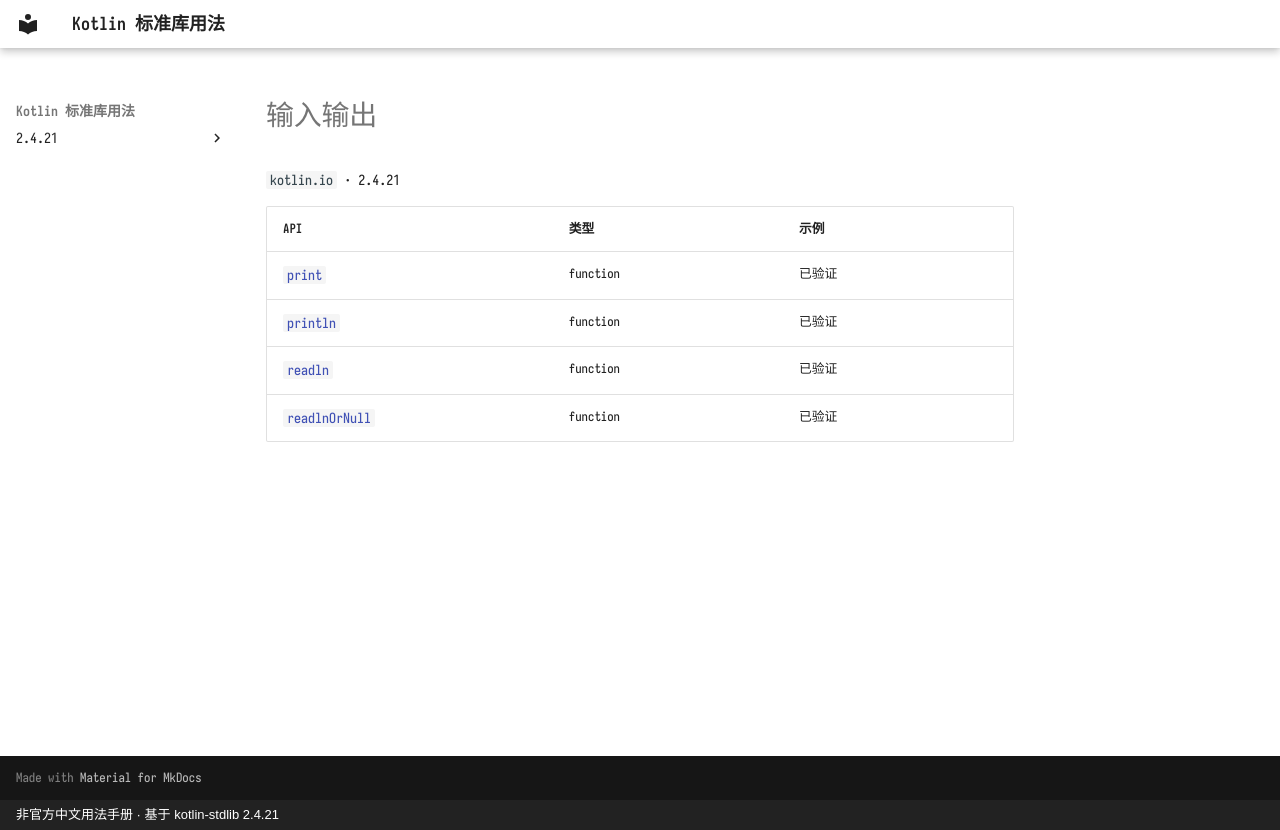

repository: oooooooko/kotlin-stdlib-docs · page: zh/api/kotlin.io/index.html · generator: mkdocs · copyright: 非官方中文用法手册 · 基于 kotlin-stdlib 2.4.21

# 输入输出

`kotlin.io` · 2.4.21

| API | 类型 | 示例 |
| --- | --- | --- |
| [`print`](print--ce953a0e.md) | function | 已验证 |
| [`println`](println--f5e05294.md) | function | 已验证 |
| [`readln`](readln--43e03989.md) | function | 已验证 |
| [`readlnOrNull`](readlnornull--35467bbd.md) | function | 已验证 |
